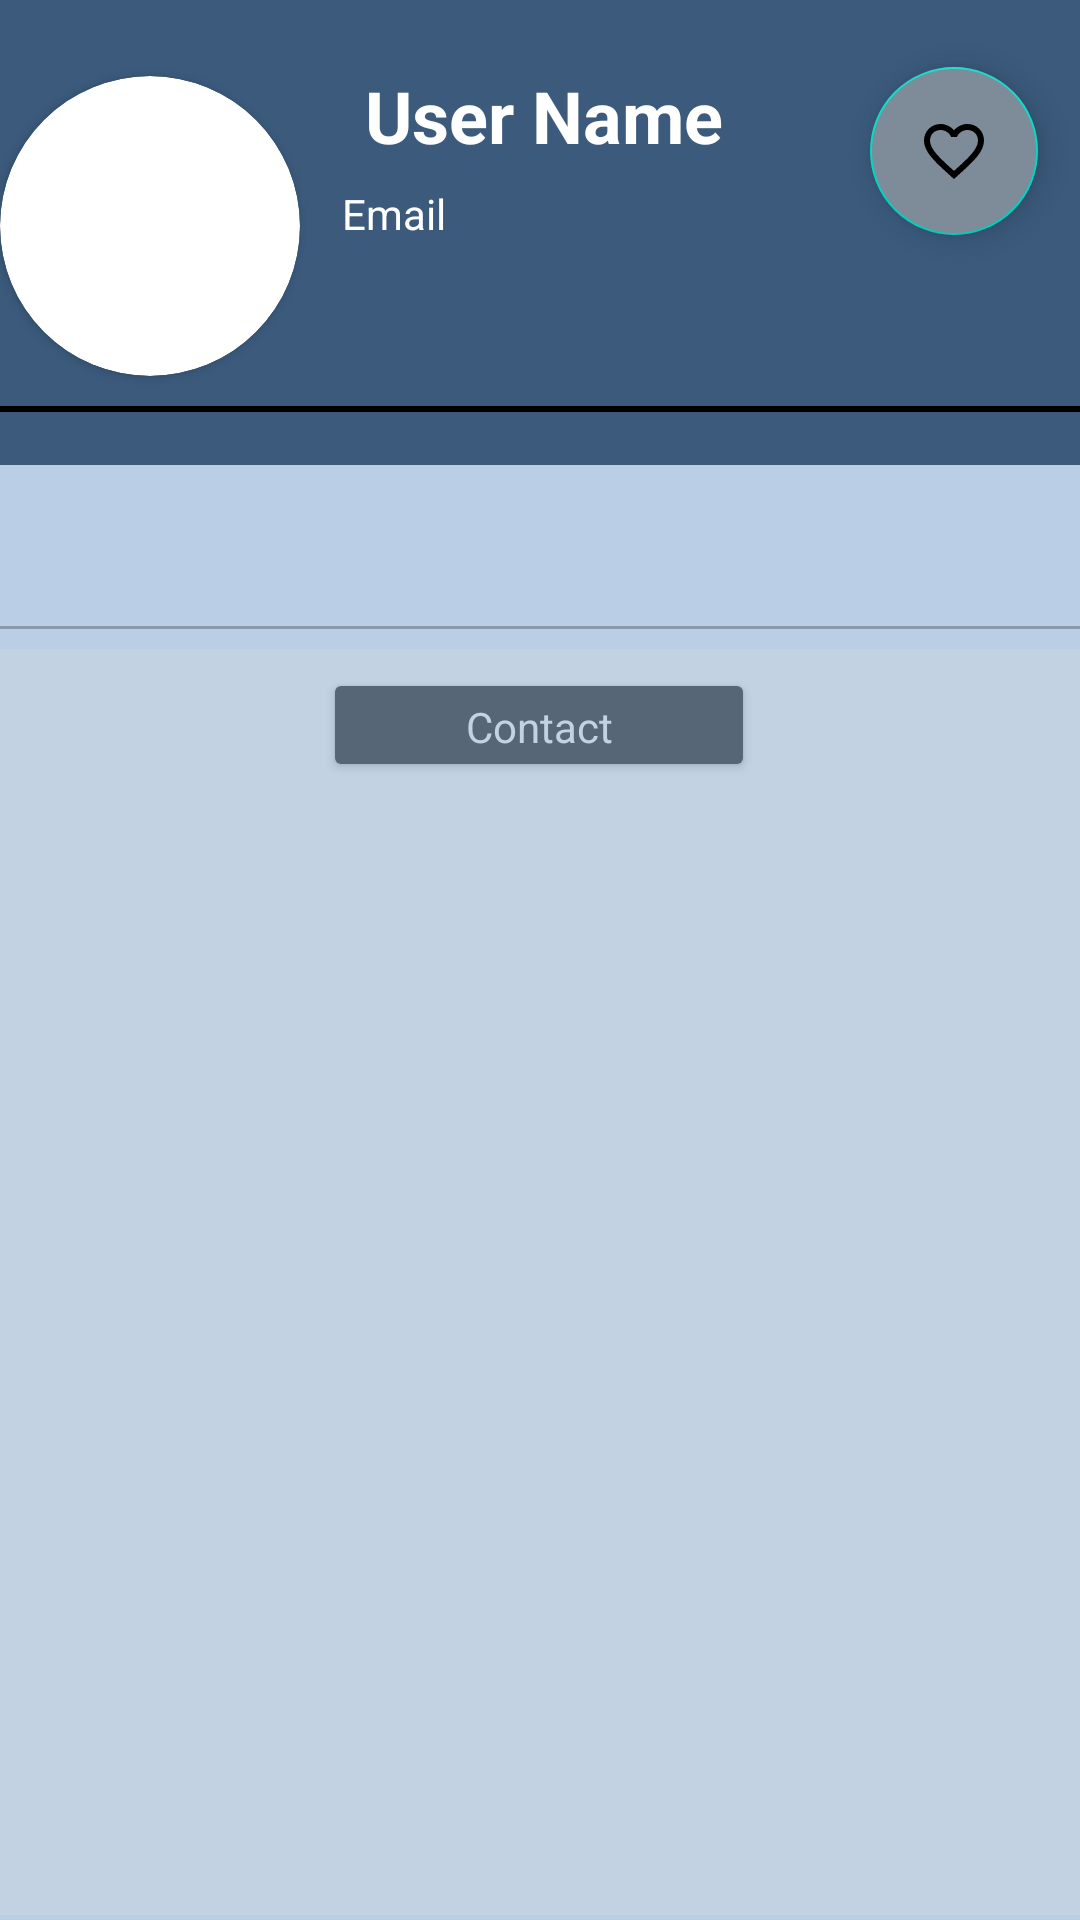

Android layout source for this screen:
<!-- AndroidManifest.xml: application theme Theme.Ptoyecto_TFG -->
<!-- res/layout/fragment_muro.xml -->
<?xml version="1.0" encoding="utf-8"?>
<androidx.constraintlayout.widget.ConstraintLayout xmlns:android="http://schemas.android.com/apk/res/android"
    xmlns:app="http://schemas.android.com/apk/res-auto"
    xmlns:tools="http://schemas.android.com/tools"
    android:layout_width="match_parent"
    android:layout_height="match_parent"
    tools:context=".navigation.artist.ui.muro.MuroFragment"
    style="@style/def_backgrand">

    <FrameLayout
        style="@style/head_backgrand"
        android:layout_width="412dp"
        android:layout_height="155dp"
        app:layout_constraintBottom_toBottomOf="parent"
        app:layout_constraintEnd_toEndOf="parent"
        app:layout_constraintHorizontal_bias="0.0"
        app:layout_constraintStart_toStartOf="parent"
        app:layout_constraintTop_toTopOf="parent"
        app:layout_constraintVertical_bias="0.0">

    </FrameLayout>

    <androidx.cardview.widget.CardView
        android:id="@+id/cardView2"
        android:layout_width="100dp"
        android:layout_height="100dp"
        android:layout_marginTop="20dp"
        android:layout_marginRight="260dp"
        app:cardCornerRadius="75dp"
        app:layout_constraintBottom_toBottomOf="parent"
        app:layout_constraintEnd_toEndOf="parent"
        app:layout_constraintHorizontal_bias="0.498"
        app:layout_constraintStart_toStartOf="parent"
        app:layout_constraintTop_toTopOf="parent"
        app:layout_constraintVertical_bias="0.01">

        <ImageView
            android:id="@+id/img_user_artist_muro"
            android:layout_width="match_parent"
            android:layout_height="match_parent"
            android:clickable="false"
            android:scaleType="centerCrop"
            tools:ignore="SpeakableTextPresentCheck,SpeakableTextPresentCheck"
            tools:srcCompat="@tools:sample/avatars" />



    </androidx.cardview.widget.CardView>

    <View
        android:id="@+id/view"
        android:layout_width="410dp"
        android:layout_height="2dp"
        android:background="#000000"
        app:layout_constraintBottom_toBottomOf="parent"
        app:layout_constraintEnd_toEndOf="parent"
        app:layout_constraintHorizontal_bias="0.0"
        app:layout_constraintStart_toStartOf="parent"
        app:layout_constraintTop_toTopOf="parent"
        app:layout_constraintVertical_bias="0.212" />

    <View
        android:id="@+id/view2"
        android:layout_width="410dp"
        android:layout_height="2dp"
        android:background="#000000"
        app:layout_constraintBottom_toBottomOf="parent"
        app:layout_constraintEnd_toEndOf="parent"
        app:layout_constraintHorizontal_bias="0.0"
        app:layout_constraintStart_toStartOf="parent"
        app:layout_constraintTop_toTopOf="parent"
        app:layout_constraintVertical_bias="0.348" />

    <TextView
        style="@style/text_link_white"
        android:id="@+id/txt_artist_user_name_muro"
        android:layout_width="wrap_content"
        android:layout_height="wrap_content"
        android:text="@string/userName"
        android:textSize="24sp"
        android:textStyle="bold"
        app:layout_constraintBottom_toBottomOf="parent"
        app:layout_constraintEnd_toEndOf="parent"
        app:layout_constraintHorizontal_bias="0.505"
        app:layout_constraintStart_toStartOf="parent"
        app:layout_constraintTop_toTopOf="parent"
        app:layout_constraintVertical_bias="0.037" />

    <TextView
        android:visibility="invisible"
        android:id="@+id/txt_artist_web_muro"
        android:layout_width="127dp"
        android:layout_height="19dp"
        android:text="@string/web"
        app:layout_constraintBottom_toBottomOf="parent"
        app:layout_constraintEnd_toEndOf="parent"
        app:layout_constraintHorizontal_bias="0.517"
        app:layout_constraintStart_toStartOf="parent"
        app:layout_constraintTop_toTopOf="parent"
        app:layout_constraintVertical_bias="0.176" />

    <TextView
        android:visibility="invisible"
        android:id="@+id/txt_ubi_artist_muro"
        android:layout_width="198dp"
        android:layout_height="18dp"
        android:text="@string/selectLocation"
        app:layout_constraintBottom_toBottomOf="parent"
        app:layout_constraintEnd_toEndOf="parent"
        app:layout_constraintHorizontal_bias="0.69"
        app:layout_constraintStart_toStartOf="parent"
        app:layout_constraintTop_toTopOf="parent"
        app:layout_constraintVertical_bias="0.138" />

    <TextView
        style="@style/text_link_white"
        android:id="@+id/txt_email_artist_muro"
        android:layout_width="183dp"
        android:layout_height="18dp"
        android:text="@string/email"
        app:layout_constraintBottom_toBottomOf="parent"
        app:layout_constraintEnd_toEndOf="parent"
        app:layout_constraintHorizontal_bias="0.644"
        app:layout_constraintStart_toStartOf="parent"
        app:layout_constraintTop_toTopOf="parent"
        app:layout_constraintVertical_bias="0.099" />

    <com.google.android.material.floatingactionbutton.FloatingActionButton
        android:id="@+id/fl_btn_fav_artist_muro"
        android:layout_width="wrap_content"
        android:layout_height="wrap_content"
        android:visibility="visible"
        android:clickable="true"
        android:src="@drawable/ic_unfavorite"
        app:layout_constraintBottom_toBottomOf="parent"
        app:layout_constraintEnd_toEndOf="parent"
        app:layout_constraintHorizontal_bias="0.954"
        app:layout_constraintStart_toStartOf="parent"
        app:layout_constraintTop_toTopOf="parent"
        app:layout_constraintVertical_bias="0.038"
        style="@style/flt_buttons"/>

    <Button
        style="@style/def_buttons"
        android:id="@+id/btn_contact_edit"
        android:layout_width="144dp"
        android:layout_height="38dp"
        android:visibility="visible"
        android:text="@string/contact"
        app:layout_constraintBottom_toBottomOf="parent"
        app:layout_constraintEnd_toEndOf="parent"
        app:layout_constraintHorizontal_bias="0.498"
        app:layout_constraintStart_toStartOf="parent"
        app:layout_constraintTop_toTopOf="parent"
        app:layout_constraintVertical_bias="0.37" />

    <androidx.recyclerview.widget.RecyclerView
        style="@style/rv_backgrand"
        android:id="@+id/rv_post_artist_muro"
        android:layout_width="403dp"
        android:layout_height="422dp"
        app:layout_constraintBottom_toBottomOf="parent"
        app:layout_constraintEnd_toEndOf="parent"
        app:layout_constraintStart_toStartOf="parent"
        app:layout_constraintTop_toTopOf="parent"
        app:layout_constraintVertical_bias="0.993" />

    <EditText
        android:id="@+id/ed_txt_prizes_sizes"
        android:layout_width="395dp"
        android:layout_height="73dp"
        android:ems="10"
        android:enabled="false"
        android:gravity="start|top"
        android:inputType="textMultiLine"
        android:textColor="@color/black"
        android:textSize="14sp"
        android:textStyle="bold"
        app:layout_constraintBottom_toBottomOf="parent"
        app:layout_constraintEnd_toEndOf="parent"
        app:layout_constraintStart_toStartOf="parent"
        app:layout_constraintTop_toTopOf="parent"
        app:layout_constraintVertical_bias="0.255" />




</androidx.constraintlayout.widget.ConstraintLayout>
<!-- resources referenced by this layout -->
<resources>
  <color name="black">#FF000000</color>
  <!-- drawable ic_unfavorite (drawable) -->
  <vector android:height="24dp" android:tint="#0C1F6B"
      android:viewportHeight="24" android:viewportWidth="24"
      android:width="24dp" xmlns:android="http://schemas.android.com/apk/res/android">
      <path android:fillColor="@android:color/white" android:pathData="M16.5,3c-1.74,0 -3.41,0.81 -4.5,2.09C10.91,3.81 9.24,3 7.5,3 4.42,3 2,5.42 2,8.5c0,3.78 3.4,6.86 8.55,11.54L12,21.35l1.45,-1.32C18.6,15.36 22,12.28 22,8.5 22,5.42 19.58,3 16.5,3zM12.1,18.55l-0.1,0.1 -0.1,-0.1C7.14,14.24 4,11.39 4,8.5 4,6.5 5.5,5 7.5,5c1.54,0 3.04,0.99 3.57,2.36h1.87C13.46,5.99 14.96,5 16.5,5c2,0 3.5,1.5 3.5,3.5 0,2.89 -3.14,5.74 -7.9,10.05z"/>
  </vector>
  <string name="contact">Contact</string>
  <string name="email">Email</string>
  <string name="selectLocation">Your Studio´s location</string>
  <string name="userName">User Name</string>
  <string name="web">Web site</string>
  <style name="def_backgrand" parent="Theme.Ptoyecto_TFG">
          <item name="android:background">@color/light_gray</item>
      </style>
  <style name="def_buttons" parent="Theme.Ptoyecto_TFG">
          <item name="android:backgroundTint">@color/dark_gray</item>
          <item name="android:textColor">@color/ultra_light_gray</item>
          <item name="android:textSize">14dp</item>
      </style>
  <style name="flt_buttons" parent="Theme.Ptoyecto_TFG">
          <item name="android:backgroundTint">@color/medium_gray</item>
      </style>
  <style name="head_backgrand" parent="Theme.Ptoyecto_TFG">
          <item name="android:background">@color/dark_blue</item>
      </style>
  <style name="rv_backgrand" parent="Theme.Ptoyecto_TFG">
          <item name="android:background">@color/ultra_light_gray</item>
      </style>
  <style name="text_link_white" parent="Theme.Ptoyecto_TFG">
          <item name="android:textColor">@color/white</item>
      </style>
  <style name="Theme.Ptoyecto_TFG" parent="Theme.MaterialComponents.DayNight.DarkActionBar">
          
          <item name="colorPrimary">@color/purple_500</item>
          <item name="colorPrimaryVariant">@color/purple_700</item>
          <item name="colorOnPrimary">@color/white</item>
          
          <item name="colorSecondary">@color/teal_200</item>
          <item name="colorSecondaryVariant">@color/teal_700</item>
          <item name="colorOnSecondary">@color/black</item>
          
          <item name="android:statusBarColor" tools:targetApi="l">?attr/colorPrimaryVariant</item>
          
      </style>
  <color name="light_gray">#bacee5</color>
  <color name="dark_gray">#566677</color>
  <color name="ultra_light_gray">#c3d2e3</color>
  <color name="medium_gray">#7e8b99</color>
  <color name="dark_blue">#3b5a7c</color>
  <color name="white">#FFFFFFFF</color>
  <color name="purple_500">#FF6200EE</color>
  <color name="purple_700">#FF3700B3</color>
  <color name="teal_200">#FF03DAC5</color>
  <color name="teal_700">#FF018786</color>
</resources>
